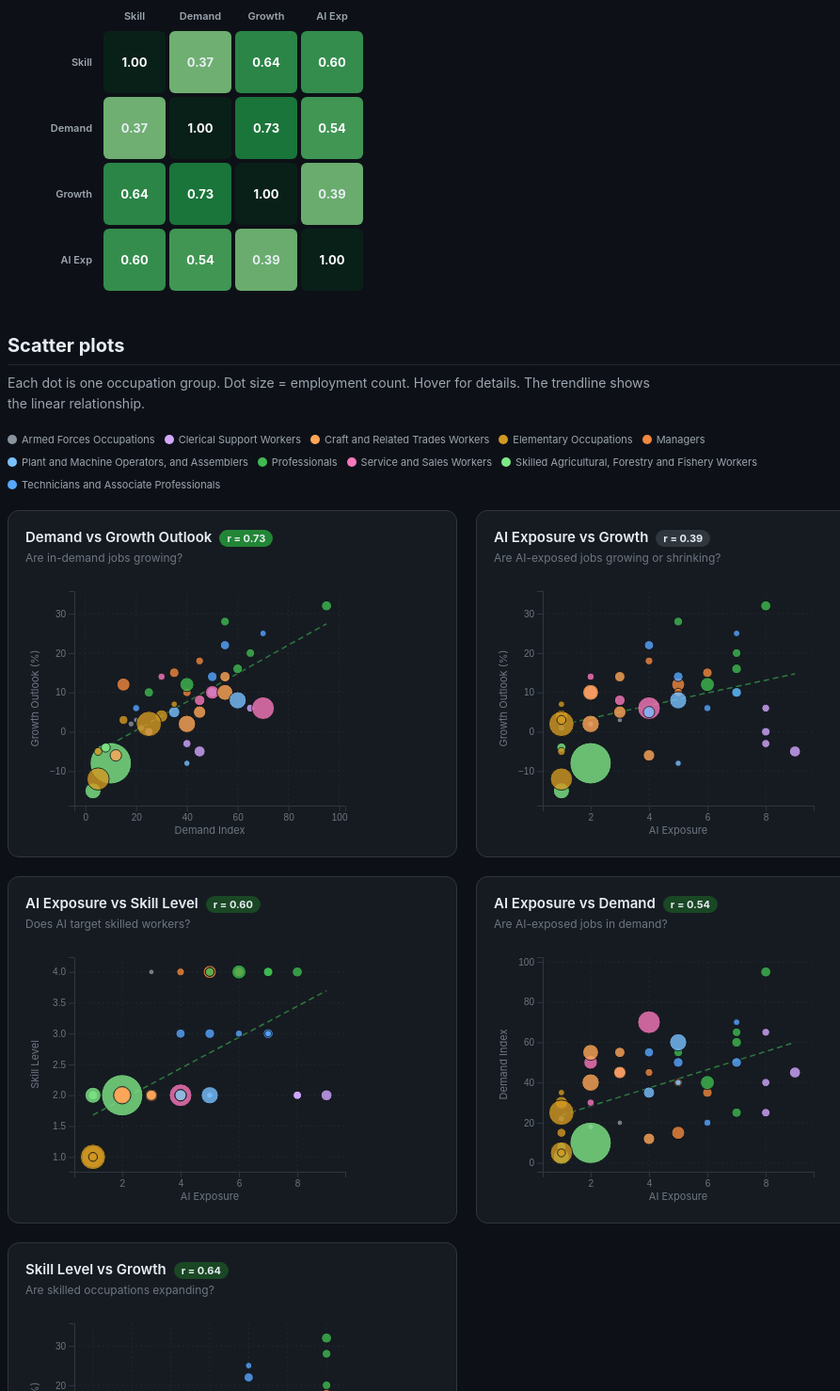
D3 v7 page, settled after 480 driven frames (8 s of simulated time); the page loaded 1 data file(s).


(function() {
  "use strict";

  var GROUP_COLORS = {
    "Armed Forces Occupations": "#8b949e",
    "Managers": "#f0883e",
    "Professionals": "#3fb950",
    "Technicians and Associate Professionals": "#58a6ff",
    "Clerical Support Workers": "#d2a8ff",
    "Service and Sales Workers": "#f778ba",
    "Skilled Agricultural, Forestry and Fishery Workers": "#7ee787",
    "Craft and Related Trades Workers": "#ffa657",
    "Plant and Machine Operators, and Assemblers": "#79c0ff",
    "Elementary Occupations": "#d29922"
  };

  var FIELDS = [
    { key: "skill_level", label: "Skill Level", short: "Skill", fmt: function(v) { return v + "/4"; } },
    { key: "demand_index", label: "Demand Index", short: "Demand", fmt: function(v) { return v + "/100"; } },
    { key: "growth_outlook", label: "Growth Outlook (%)", short: "Growth", fmt: function(v) { return (v > 0 ? "+" : "") + v + "%"; } },
    { key: "ai_exposure", label: "AI Exposure", short: "AI Exp", fmt: function(v) { return v + "/10"; } }
  ];

  function pearson(xs, ys) {
    var n = xs.length;
    if (n < 3) return 0;
    var mx = d3.mean(xs), my = d3.mean(ys);
    var sx = d3.deviation(xs), sy = d3.deviation(ys);
    if (!sx || !sy) return 0;
    var sum = 0;
    for (var i = 0; i < n; i++) sum += (xs[i] - mx) * (ys[i] - my);
    return sum / ((n - 1) * sx * sy);
  }

  function linReg(xs, ys) {
    var n = xs.length, mx = d3.mean(xs), my = d3.mean(ys);
    var num = 0, den = 0;
    for (var i = 0; i < n; i++) {
      num += (xs[i] - mx) * (ys[i] - my);
      den += (xs[i] - mx) * (xs[i] - mx);
    }
    var slope = den ? num / den : 0;
    var intercept = my - slope * mx;
    return { slope: slope, intercept: intercept };
  }

  function corrColor(r) {
    if (r > 0) return d3.interpolateGreens(Math.abs(r) * 0.85 + 0.15);
    if (r < 0) return d3.interpolateReds(Math.abs(r) * 0.85 + 0.15);
    return "#21262d";
  }

  function corrBadgeColor(r) {
    var abs = Math.abs(r);
    if (abs >= 0.7) return r > 0 ? "#238636" : "#da3633";
    if (abs >= 0.4) return r > 0 ? "#1a4724" : "#5c1a1a";
    return "#30363d";
  }

  function corrStrength(r) {
    var abs = Math.abs(r);
    if (abs >= 0.7) return "Strong";
    if (abs >= 0.4) return "Moderate";
    return "Weak";
  }

  // Tooltip
  var ttEl = document.getElementById("scatter-tooltip");
  function showTT(e, html) {
    ttEl.innerHTML = html;
    ttEl.classList.add("visible");
    moveTT(e);
  }
  function moveTT(e) {
    var x = e.clientX + 14, y = e.clientY + 14;
    var tw = ttEl.offsetWidth, th = ttEl.offsetHeight;
    if (x + tw > window.innerWidth - 8) x = e.clientX - tw - 14;
    if (y + th > window.innerHeight - 8) y = e.clientY - th - 14;
    ttEl.style.left = x + "px";
    ttEl.style.top = y + "px";
  }
  function hideTT() { ttEl.classList.remove("visible"); }

  d3.json("data-india.json?v=2").then(function(data) {

    // Compute all correlations
    var corrMatrix = [];
    FIELDS.forEach(function(fa) {
      FIELDS.forEach(function(fb) {
        var xs = [], ys = [];
        data.forEach(function(d) {
          if (d[fa.key] != null && d[fb.key] != null) {
            xs.push(d[fa.key]);
            ys.push(d[fb.key]);
          }
        });
        corrMatrix.push({ a: fa, b: fb, r: pearson(xs, ys) });
      });
    });

    // ─── Key Insights ───
    var insights = [
      { a: "demand_index", b: "growth_outlook", r: 0.729,
        text: "Occupations with high NCS demand signals are strongly correlated with positive growth outlook. Current demand reflects structural trends, not just short-term hiring." },
      { a: "ai_exposure", b: "growth_outlook", r: 0.390,
        text: "AI-exposed occupations are also the ones growing fastest. High exposure + high growth = augmentation, not replacement. The most \"at risk\" occupations by AI score are also the most in demand." }
    ];

    var insightGrid = document.getElementById("insight-grid");
    insights.forEach(function(ins) {
      var card = document.createElement("div");
      card.className = "insight-card";
      var rColor = ins.r >= 0.7 ? "#3fb950" : ins.r >= 0.4 ? "#58a6ff" : "#9da5b0";
      card.innerHTML = '<div class="insight-r" style="color:' + rColor + '">r = ' + ins.r.toFixed(2) + '</div>'
        + '<div class="insight-label">' + corrStrength(ins.r) + ' ' + (ins.r > 0 ? 'positive' : 'negative') + ' correlation</div>'
        + '<div class="insight-text">' + ins.text + '</div>';
      insightGrid.appendChild(card);
    });

    // ─── Correlation Matrix ───
    var mSize = 70;
    var mPad = 100;
    var n = FIELDS.length;
    var mW = mPad + n * mSize;
    var mH = mPad + n * mSize;

    var mSvg = d3.select("#matrix").append("svg")
      .attr("width", mW).attr("height", mH);

    // Row/col labels
    FIELDS.forEach(function(f, i) {
      mSvg.append("text").attr("x", mPad + i * mSize + mSize / 2).attr("y", mPad - 10)
        .attr("text-anchor", "middle").attr("fill", "#9da5b0").attr("font-size", 11).attr("font-weight", 600)
        .text(f.short);
      mSvg.append("text").attr("x", mPad - 10).attr("y", mPad + i * mSize + mSize / 2 + 4)
        .attr("text-anchor", "end").attr("fill", "#9da5b0").attr("font-size", 11).attr("font-weight", 600)
        .text(f.short);
    });

    corrMatrix.forEach(function(c) {
      var i = FIELDS.indexOf(c.a);
      var j = FIELDS.indexOf(c.b);

      var g = mSvg.append("g");
      g.append("rect")
        .attr("x", mPad + j * mSize + 2).attr("y", mPad + i * mSize + 2)
        .attr("width", mSize - 4).attr("height", mSize - 4)
        .attr("rx", 6).attr("fill", corrColor(c.r))
        .attr("opacity", i === j ? 0.3 : 0.85);

      var textColor = Math.abs(c.r) > 0.5 ? "#fff" : "#e6edf3";
      g.append("text")
        .attr("x", mPad + j * mSize + mSize / 2).attr("y", mPad + i * mSize + mSize / 2 + 5)
        .attr("text-anchor", "middle").attr("fill", textColor)
        .attr("font-size", 13).attr("font-weight", 700)
        .text(i === j ? "1.00" : c.r.toFixed(2));
    });

    // ─── Group legend ───
    var legendEl = document.getElementById("group-legend");
    var groups = {};
    data.forEach(function(d) { groups[d.occupation_group] = true; });
    Object.keys(groups).sort().forEach(function(g) {
      var item = document.createElement("span");
      item.className = "group-legend-item";
      item.innerHTML = '<span class="group-legend-swatch" style="background:' + (GROUP_COLORS[g] || "#666") + '"></span>' + g;
      legendEl.appendChild(item);
    });

    // ─── Scatter Plots ───
    var scatterPairs = [
      { x: "demand_index", y: "growth_outlook", title: "Demand vs Growth Outlook", sub: "Are in-demand jobs growing?" },
      { x: "ai_exposure", y: "growth_outlook", title: "AI Exposure vs Growth", sub: "Are AI-exposed jobs growing or shrinking?" },
      { x: "ai_exposure", y: "skill_level", title: "AI Exposure vs Skill Level", sub: "Does AI target skilled workers?" },
      { x: "ai_exposure", y: "demand_index", title: "AI Exposure vs Demand", sub: "Are AI-exposed jobs in demand?" },
      { x: "skill_level", y: "growth_outlook", title: "Skill Level vs Growth", sub: "Are skilled occupations expanding?" }
    ];

    var scatterGrid = document.getElementById("scatter-grid");
    var W = 360, H = 280, M = { top: 16, right: 20, bottom: 36, left: 52 };
    var pw = W - M.left - M.right, ph = H - M.top - M.bottom;

    var empExtent = d3.extent(data, function(d) { return d.employment_count; });
    var rScale = d3.scaleSqrt().domain(empExtent).range([3, 22]);

    scatterPairs.forEach(function(pair) {
      var xF = FIELDS.find(function(f) { return f.key === pair.x; });
      var yF = FIELDS.find(function(f) { return f.key === pair.y; });

      var valid = data.filter(function(d) { return d[pair.x] != null && d[pair.y] != null; });
      var xs = valid.map(function(d) { return d[pair.x]; });
      var ys = valid.map(function(d) { return d[pair.y]; });
      var r = pearson(xs, ys);
      var reg = linReg(xs, ys);

      var card = document.createElement("div");
      card.className = "chart-card";
      card.innerHTML = '<h3>' + pair.title
        + '<span class="corr-badge" style="background:' + corrBadgeColor(r) + '">r = ' + r.toFixed(2) + '</span></h3>'
        + '<div class="chart-subtitle">' + pair.sub + '</div>';
      scatterGrid.appendChild(card);

      var xPad = (d3.max(xs) - d3.min(xs)) * 0.08 || 1;
      var yPad = (d3.max(ys) - d3.min(ys)) * 0.08 || 1;

      var xScale = d3.scaleLinear()
        .domain([d3.min(xs) - xPad, d3.max(xs) + xPad]).range([0, pw]);
      var yScale = d3.scaleLinear()
        .domain([d3.min(ys) - yPad, d3.max(ys) + yPad]).range([ph, 0]);

      var svg = d3.select(card).append("svg")
        .attr("width", W).attr("height", H)
        .append("g").attr("transform", "translate(" + M.left + "," + M.top + ")");

      // Grid lines
      svg.selectAll(".grid-x").data(xScale.ticks(5)).enter()
        .append("line").attr("x1", function(d) { return xScale(d); }).attr("x2", function(d) { return xScale(d); })
        .attr("y1", 0).attr("y2", ph).attr("stroke", "#21262d").attr("stroke-dasharray", "2,3");
      svg.selectAll(".grid-y").data(yScale.ticks(5)).enter()
        .append("line").attr("x1", 0).attr("x2", pw)
        .attr("y1", function(d) { return yScale(d); }).attr("y2", function(d) { return yScale(d); })
        .attr("stroke", "#21262d").attr("stroke-dasharray", "2,3");

      // Trendline
      var x1 = d3.min(xs), x2 = d3.max(xs);
      svg.append("line")
        .attr("x1", xScale(x1)).attr("y1", yScale(reg.slope * x1 + reg.intercept))
        .attr("x2", xScale(x2)).attr("y2", yScale(reg.slope * x2 + reg.intercept))
        .attr("stroke", "#3fb950").attr("stroke-width", 1.5).attr("stroke-dasharray", "6,4").attr("opacity", 0.6);

      // Dots
      svg.selectAll(".dot").data(valid).enter()
        .append("circle")
        .attr("cx", function(d) { return xScale(d[pair.x]); })
        .attr("cy", function(d) { return yScale(d[pair.y]); })
        .attr("r", function(d) { return rScale(d.employment_count); })
        .attr("fill", function(d) { return GROUP_COLORS[d.occupation_group] || "#666"; })
        .attr("opacity", 0.8)
        .attr("stroke", "#0d1117").attr("stroke-width", 1)
        .on("mouseenter", function(ev, d) {
          d3.select(this).attr("opacity", 1).attr("stroke", "#fff").attr("stroke-width", 2);
          var emp = d.employment_count >= 10000000 ? (d.employment_count / 10000000).toFixed(1) + " Cr" :
                    d.employment_count >= 100000 ? (d.employment_count / 100000).toFixed(1) + " L" :
                    d.employment_count.toLocaleString("en-IN");
          showTT(ev,
            '<div class="tt-title">' + d.occupation_title + '</div>'
            + '<div class="tt-row"><span class="tt-label">' + xF.label + '</span><span class="tt-val">' + xF.fmt(d[pair.x]) + '</span></div>'
            + '<div class="tt-row"><span class="tt-label">' + yF.label + '</span><span class="tt-val">' + yF.fmt(d[pair.y]) + '</span></div>'
            + '<div class="tt-row"><span class="tt-label">Employment</span><span class="tt-val">' + emp + '</span></div>'
          );
        })
        .on("mousemove", moveTT)
        .on("mouseleave", function() {
          d3.select(this).attr("opacity", 0.8).attr("stroke", "#0d1117").attr("stroke-width", 1);
          hideTT();
        });

      // Axes
      var xAxis = svg.append("g").attr("transform", "translate(0," + ph + ")").call(d3.axisBottom(xScale).ticks(5));
      var yAxis = svg.append("g").call(d3.axisLeft(yScale).ticks(5));

      xAxis.selectAll("text").attr("fill", "#6e7681").attr("font-size", 10);
      yAxis.selectAll("text").attr("fill", "#6e7681").attr("font-size", 10);
      xAxis.selectAll("line, path").attr("stroke", "#30363d");
      yAxis.selectAll("line, path").attr("stroke", "#30363d");

      // Axis labels
      svg.append("text").attr("x", pw / 2).attr("y", ph + 30)
        .attr("text-anchor", "middle").attr("fill", "#6e7681").attr("font-size", 11)
        .text(xF.label);
      svg.append("text").attr("x", -ph / 2).attr("y", -38)
        .attr("text-anchor", "middle").attr("fill", "#6e7681").attr("font-size", 11)
        .attr("transform", "rotate(-90)")
        .text(yF.label);
    });

  });

})();


### data: data-india.json
[
 {
  "occupation_code": "01",
  "occupation_title": "Commissioned Armed Forces Officers",
  "occupation_group": "Armed Forces Occupations",
  "employment_count": 199680,
  "pay_median_monthly": 55000.0,
  "skill_level": 4,
  "demand_index": 20,
  "growth_outlook": 3,
  "ai_exposure": 3,
  "ai_rationale": "Commissioned officers handle strategic a…",
  "description": "Plan, direct and coordinate military ope…"
 },
 {
  "occupation_code": "02",
  "occupation_title": "Non-commissioned Armed Forces Officers",
  "occupation_group": "Armed Forces Occupations",
  "employment_count": 399360,
  "pay_median_monthly": 35000.0,
  "skill_level": 2,
  "demand_index": 18,
  "growth_outlook": 2,
  "ai_exposure": 2,
  "ai_rationale": "NCOs primarily supervise personnel, main…",
  "description": "Supervise and lead small units of enlist…"
 },
 {
  "occupation_code": "03",
  "occupation_title": "Armed Forces Occupations, Other Ranks",
  "occupation_group": "Armed Forces Occupations",
  "employment_count": 798720,
  "pay_median_monthly": 25000.0,
  "skill_level": 1,
  "demand_index": 22,
  "growth_outlook": 1,
  "ai_exposure": 1,
  "ai_rationale": "Other ranks perform physical, field-base…",
  "description": "Perform military duties at the enlisted …"
 },
 {
  "occupation_code": "11",
  "occupation_title": "Chief Executives, Senior Officials and L…",
  "occupation_group": "Managers",
  "employment_count": 11606400,
  "pay_median_monthly": 42993.0,
  "skill_level": 4,
  "demand_index": 15,
  "growth_outlook": 12,
  "ai_exposure": 5,
  "ai_rationale": "Strategic decision-making partially augm…",
  "description": "Determine and formulate policies, direct…"
 },
 {
  "occupation_code": "12",
  "occupation_title": "Administrative and Commercial Managers",
  "occupation_group": "Managers",
  "employment_count": 4056000,
  "pay_median_monthly": 42993.0,
  "skill_level": 4,
  "demand_index": 35,
  "growth_outlook": 15,
  "ai_exposure": 6,
  "ai_rationale": "Administrative workflows increasingly au…",
  "description": "Plan, organise, direct, control and coor…"
 },
 {
  "occupation_code": "13",
  "occupation_title": "Production and Specialised Services Mana…",
  "occupation_group": "Managers",
  "employment_count": 2371200,
  "pay_median_monthly": 42993.0,
  "skill_level": 4,
  "demand_index": 40,
  "growth_outlook": 10,
  "ai_exposure": 5,
  "ai_rationale": "Production scheduling and logistics bene…",
  "description": "Plan, direct and coordinate production a…"
 },
 {
  "occupation_code": "14",
  "occupation_title": "Hospitality, Retail and Other Services M…",
  "occupation_group": "Managers",
  "employment_count": 1684800,
  "pay_median_monthly": 42993.0,
  "skill_level": 4,
  "demand_index": 45,
  "growth_outlook": 18,
  "ai_exposure": 4,
  "ai_rationale": "Customer-facing management roles less au…",
  "description": "Plan, organise, direct, control and coor…"
 },
 {
  "occupation_code": "21",
  "occupation_title": "Science and Engineering Professionals",
  "occupation_group": "Professionals",
  "employment_count": 2745600,
  "pay_median_monthly": 35776.0,
  "skill_level": 4,
  "demand_index": 65,
  "growth_outlook": 20,
  "ai_exposure": 7,
  "ai_rationale": "Research, analysis and design tasks incr…",
  "description": "Conduct research, improve or develop con…"
 },
 "... 35 more items"
]